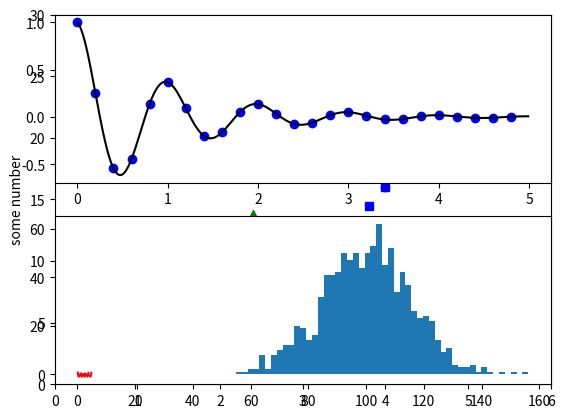

Source code (Python): (Note: this script raises an exception after producing the figure.)
import matplotlib.pyplot as plt
import numpy as np

# Example 1
# Plot line
plt.plot([1,2,3,4])
plt.ylabel("some number")
plt.show()

# Example 2
# Plot points
x_data = np.array([1,2,3,4,5])
y_data = x_data**2

plt.plot(x_data,y_data,'ro')
plt.axis([0, 6, 0, 30])
plt.show()

# Example 3
# Multiple lines
t = np.arange(0., 5., 0.2)

plt.plot(t,t, "r--", t,t**2,"bs",t,t**3,'g^')
plt.show()

# Example 4
# Multiple graphs

def f(t):
    return np.exp(-t) * np.cos(2*np.pi*t)

t1 = np.arange(0,5,0.2)
t2 = np.arange(0,5,0.01)

plt.figure(1)
plt.subplot(2,1,1)
plt.plot(t1, f(t1),'bo',t2, f(t2),'k')

plt.subplot(212)
plt.plot(t2, np.cos(2*np.pi*t2), 'r--')
plt.show()


# Example 5
# Histogram
np.random.seed(2331)

mu, sigma = 100, 15
x = mu + sigma*np.random.randn(1000)

n, bins, patches = plt.hist(x, 50, normed=1,facecolor='g',alpha=0.75)


plt.xlabel('Smarts')
plt.ylabel('Probability')
plt.title('Histogram of IQ')
plt.text(60, .025, r'$\mu=100,\ \sigma=15$')
plt.axis([40, 160, 0, 0.03])
plt.grid(True)
plt.show()

# Multiple bar plots on one figure
plt.bar([0.25,1.25,2.25,3.25,4.25],[50,40,70,80,20],
label="BMW",width=.5)
plt.bar([.75,1.75,2.75,3.75,4.75],[80,20,20,50,60],
label="Audi", color='r',width=.5)
plt.legend()
plt.xlabel('Days')
plt.ylabel('Distance (kms)')
plt.title('Information')
plt.show()

# Stocking plots - Area plots

# Simple data
days = [1, 2, 3, 4, 5]

sleeping = [7, 8, 6, 11, 7]
eating = [2, 3, 4, 3, 2]
working = [7, 8, 7, 2, 2]
playing = [8, 5, 7, 8, 13]

# Create aggregates for data
plt.plot([], [], color='m', label='Sleeping', linewidth=5)
plt.plot([], [], color='c', label='Eating', linewidth=5)
plt.plot([], [], color='r', label='Working', linewidth=5)
plt.plot([], [], color='k', label='Playing', linewidth=5)

# Invoke stackplot
plt.stackplot(days, sleeping, eating, working, playing, colors=['m', 'c', 'r', 'k'])

plt.xlabel('x')
plt.ylabel('y')
plt.title('Stack Plot')
plt.legend()
plt.show()

# Pie chart
# Data
days = [1, 2, 3, 4, 5]

sleeping = [7, 8, 6, 11, 7]
eating = [2, 3, 4, 3, 2]
working = [7, 8, 7, 2, 2]
playing = [8, 5, 7, 8, 13]
slices = [7, 2, 2, 13]
# Labels and colors
activities = ['sleeping', 'eating', 'working', 'playing']
cols = ['c', 'm', 'r', 'b']

plt.pie(slices,       # <- The data
  labels=activities,  # <- labels
  colors=cols,        # <- colors
  startangle=90,      # <- Starting angle
  shadow= True,       # <- shadow effect
  explode=(0,0.1,0,0),# <- offset from circle center
  autopct='%1.1f%%')  # <- data formatting

plt.title('Pie Plot')
plt.show()

# Polar plots
r = np.arange(0, 2, 0.01)
theta = 2 * np.pi * r

ax = plt.subplot(111, projection='polar')
ax.plot(theta, r)
ax.set_rmax(2)
ax.set_rticks([0.5, 1, 1.5, 2])  # less radial ticks
ax.set_rlabel_position(-22.5)  # get radial labels away from plotted line
ax.grid(True)

ax.set_title("A line plot on a polar axis", va='bottom')
plt.show()